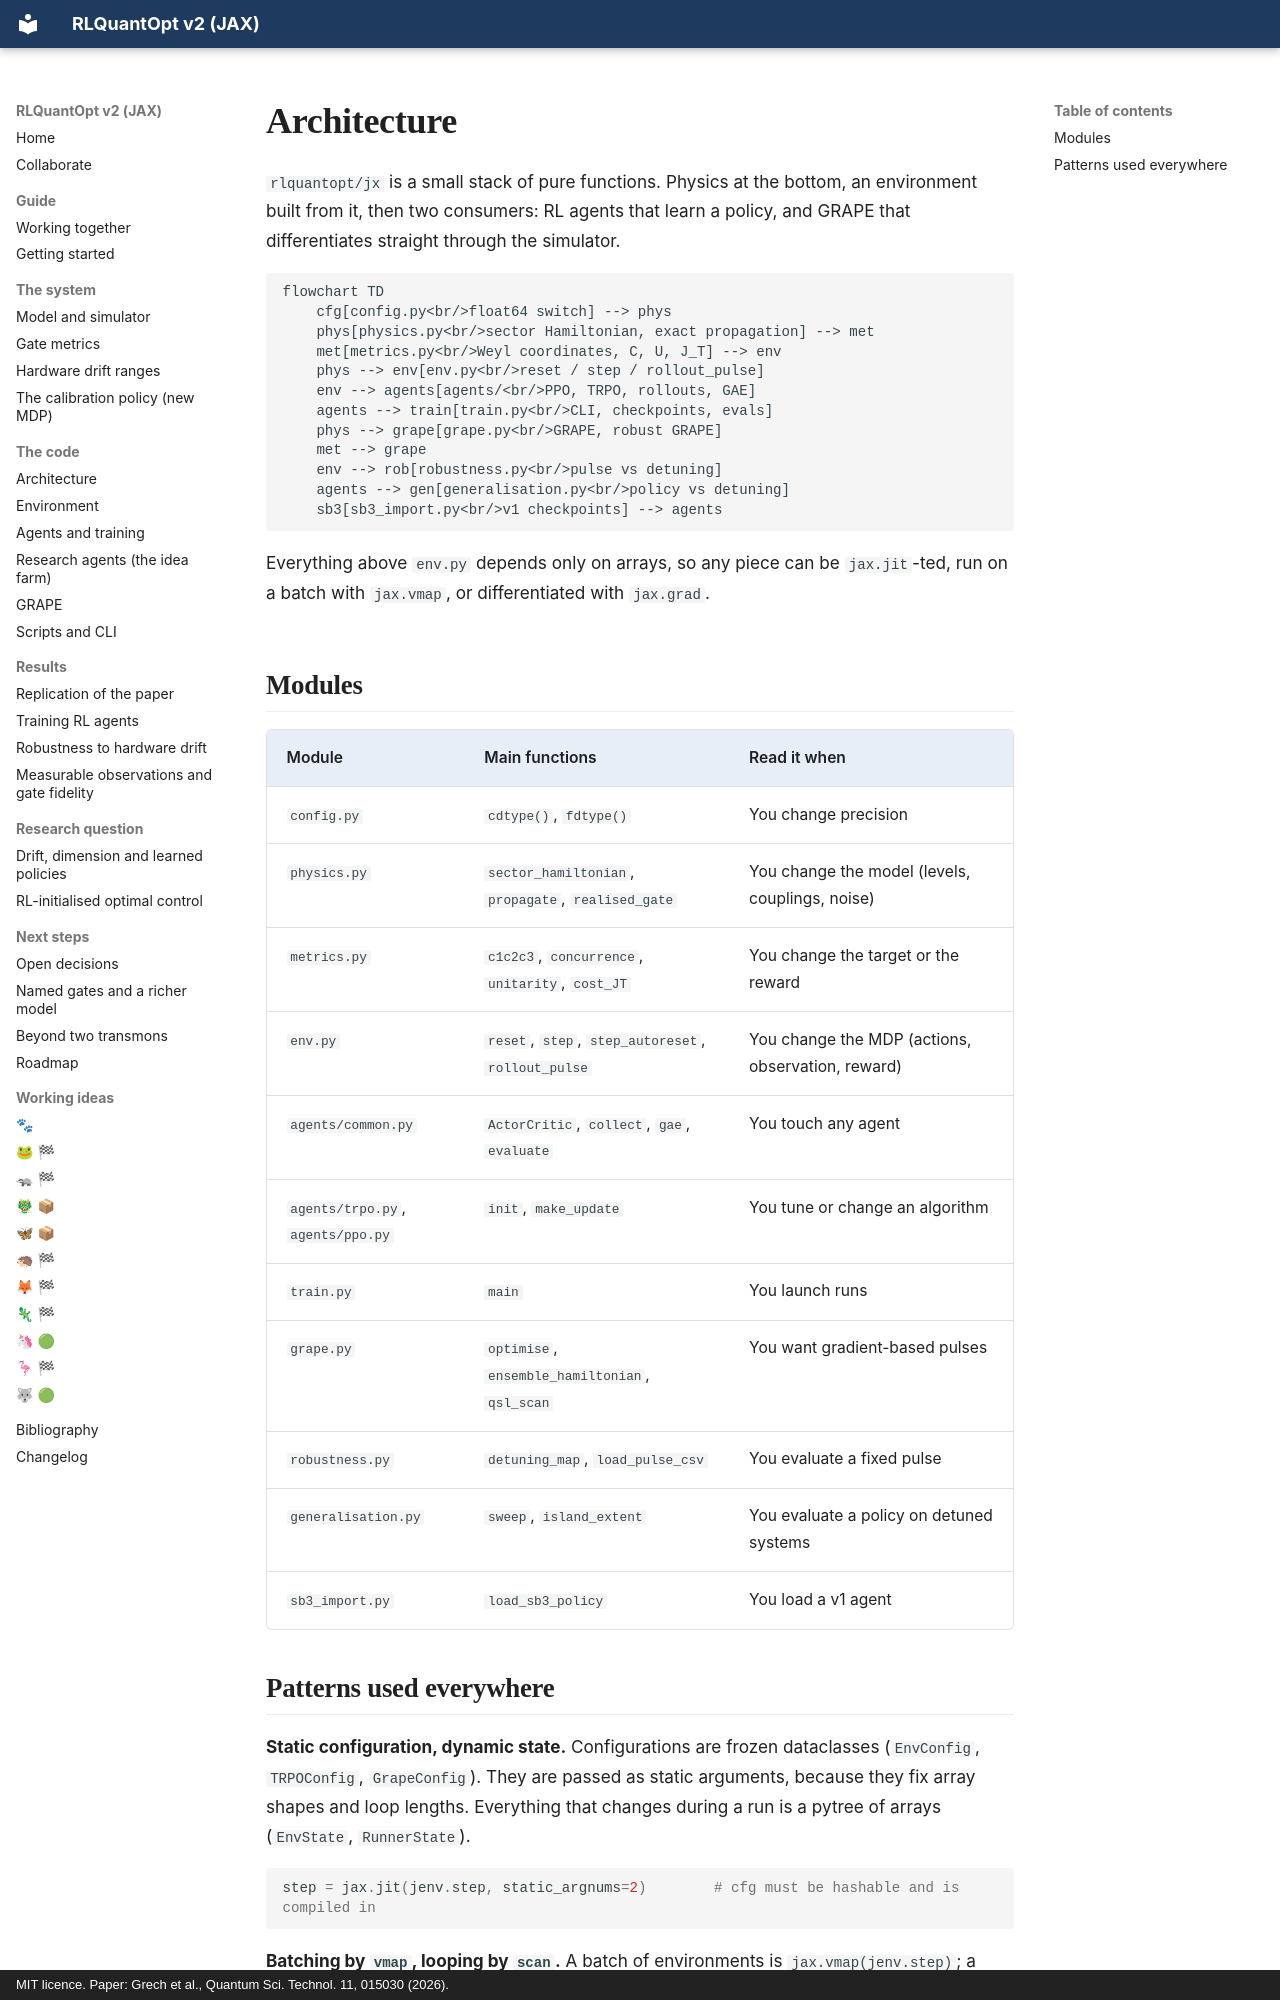

repository: leandergrech/rlquantopt · page: architecture/index.html · generator: mkdocs · copyright: MIT licence. Paper: Grech et al., Quantum Sci. Technol. 11, 015030 (2026).

# Architecture

`rlquantopt/jx` is a small stack of pure functions. Physics at the bottom, an environment built
from it, then two consumers: RL agents that learn a policy, and GRAPE that differentiates straight
through the simulator.

```mermaid
flowchart TD
    cfg[config.py<br/>float64 switch] --> phys
    phys[physics.py<br/>sector Hamiltonian, exact propagation] --> met
    met[metrics.py<br/>Weyl coordinates, C, U, J_T] --> env
    phys --> env[env.py<br/>reset / step / rollout_pulse]
    env --> agents[agents/<br/>PPO, TRPO, rollouts, GAE]
    agents --> train[train.py<br/>CLI, checkpoints, evals]
    phys --> grape[grape.py<br/>GRAPE, robust GRAPE]
    met --> grape
    env --> rob[robustness.py<br/>pulse vs detuning]
    agents --> gen[generalisation.py<br/>policy vs detuning]
    sb3[sb3_import.py<br/>v1 checkpoints] --> agents
```

Everything above `env.py` depends only on arrays, so any piece can be `jax.jit`-ted, run on a
batch with `jax.vmap`, or differentiated with `jax.grad`.

## Modules

| Module | Main functions | Read it when |
| --- | --- | --- |
| `config.py` | `cdtype()`, `fdtype()` | You change precision |
| `physics.py` | `sector_hamiltonian`, `propagate`, `realised_gate` | You change the model (levels, couplings, noise) |
| `metrics.py` | `c1c2c3`, `concurrence`, `unitarity`, `cost_JT` | You change the target or the reward |
| `env.py` | `reset`, `step`, `step_autoreset`, `rollout_pulse` | You change the MDP (actions, observation, reward) |
| `agents/common.py` | `ActorCritic`, `collect`, `gae`, `evaluate` | You touch any agent |
| `agents/trpo.py`, `agents/ppo.py` | `init`, `make_update` | You tune or change an algorithm |
| `train.py` | `main` | You launch runs |
| `grape.py` | `optimise`, `ensemble_hamiltonian`, `qsl_scan` | You want gradient-based pulses |
| `robustness.py` | `detuning_map`, `load_pulse_csv` | You evaluate a fixed pulse |
| `generalisation.py` | `sweep`, `island_extent` | You evaluate a policy on detuned systems |
| `sb3_import.py` | `load_sb3_policy` | You load a v1 agent |
